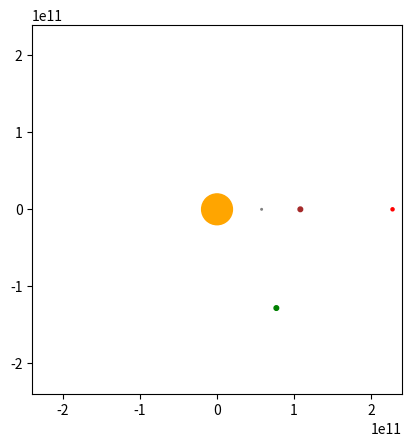

Write the Python code that produced this figure.
# -*- coding: utf-8 -*-
"""
Created on Fri Mar 12 11:55:52 2021

[redacted]
"""

""" Project - Orbit of the inner planets: Sun, Mercury, Venus, Earth, Mars """


#Code should ask for
    #Number of timesteps, length of time step
    #mass of mars and phobos, and initial orbital radius

""" ALLOW US TO BEEEEEGIIIIIIIN """

import numpy as np
from numpy.linalg import norm
import math as m
from matplotlib import pyplot as plt
from matplotlib.animation import FuncAnimation
from scipy.constants import G
from copy import deepcopy as dpcopy
import pandas as pd



class Body(object):
    
    #Initialise and define mass, position, and velocity.
    def __init__(self, mass, position, velocity, colour, patch_size):
        
        self.c = colour
        self.patch_size = patch_size
        self.m = mass
        self.r = np.array(position)
        self.v = np.array(velocity)
        self.an = np.array([0.,0.])
        self.ac = np.array([0.,0.])
        self.ap = np.array([0.,0.])
        self.KE = 0
        self.PE = 0
        
    
    #Update positions accelerations and velocities
    def Update(self, bods, ts):
        a = bods
        
        for i in a: #Update positions of objects
            i.r = i.r + i.v*ts + (1/6)*(4*i.ac-i.ap)*(ts**2)
        
        for i in range(len(a)): #Update new accelerations of objects
            c = a[0:i]+a[i+1:]
            Sum = np.array([0.,0.])
            for x in c:
                Sum += x.m/((norm(a[i].r-x.r)**3))*(a[i].r-x.r)
            a[i].an = -G*Sum
        
        for i in a: #Update velocities of all objects
            i.v = i.v + (1/6)*(2*i.an + 5*i.ac - i.ap)*ts
        
        for i in a: #Update all accelerations of objects
            i.ap = dpcopy(i.ac)
            i.ac = dpcopy(i.an)
            i.an = np.array([0,0])
        return a
    
    #Update KE of the planet
    def KE_up(self):
        self.KE = 0.5*self.m*(norm(self.v)**2)
    
    #Check orbital period
        
        
class Simulate(object):
    
    def __init__(self, bods, Frames, timelength):
        
        # Setup simulation parameters
        self.b = bods
        self.f = Frames
        self.tl = timelength
    
    #First instance of the animate object
    def init(self):
        return self.patches[0],
        
    #Update the bodies themselves
    def Opdate(self):
        self.b = self.b[0].Update(self.b, self.tl)

    #Update the positions of the circles on the plot
    def animate(self, i):
        self.Opdate()
        for i in range(len(self.patches)):
            self.patches[i].center = (self.b[i].r[0], self.b[i].r[1])

        return self.patches[0], self.patches[1], self.patches[2], self.patches[3], self.patches[4],

    #Creates patch list, makes the plot, and finally animates the plot
    def Display(self):
        # create list for patches
        self.patches = []
         
        # create patches to be animated and add to list
        for i in self.b:
            circ = plt.Circle((i.r[0], i.r[1]), i.patch_size,color=i.c, animated=True)
            self.patches.append(circ)
            
        # Create plot elements
        fig = plt.figure()
        ax = plt.axes()
        
        #add circles to axes
        for i in self.patches:
            ax.add_patch(i)
        
        #Scale and set limits of plot
        ax.axis("scaled")
        ax.set_xlim(-2.4*10**11,2.4*10**11)
        ax.set_ylim(-2.4*10**11,2.4*10**11)
        

        # animate the plot
        self.anim = FuncAnimation(fig, self.animate, init_func=self.init, frames=self.f, interval=1, blit=True)
        plt.show()
        
    def Tot_E(self, N): #Finds Tot, P, and K energies and lists them. N is Number of timesteps
        
        #Empty list to contain time, total, potential, and kinetic. In order and repeating
        TPK = []
        
        #Loop N number of timelengths 
        for i in range(N):
            self.b = self.b[0].Update(self.b, self.tl)
            
            for k in self.b: #Update Kinetic Energy of all bodies
                k.KE_up()
            
            for f in range(len(self.b)): #Update Potential Energy of all bodies
                c = self.b[0:f]+self.b[f+1:]
                Summ = 0
                for x in c:
                    Summ += -0.5*G*x.m*self.b[f].m/(norm(self.b[f].r-x.r))
                self.b[f].PE = Summ

            Kinetic=0
            Potential=0
            
            for j in self.b: # Add up all Kinetic Energies and Potential Energies
                Kinetic += j.KE
                Potential += j.PE
            
            Total = Kinetic + Potential #Total Energy
            Time = float(i*self.tl/60/60/24) #Define Time passed up till this point
            
            TPK.append(Time)
            TPK.append(Total)
            TPK.append(Potential)
            TPK.append(Kinetic)
            
        TPK = np.array(TPK)
        TPK = np.reshape(TPK, (-1, 4))
        return TPK
    
    def Plot_E(self, listt):
        x = listt[1:,0]
        y1 = listt[1:,1]
        y2 = listt[1:,2]
        y3 = listt[1:,3]
        
        fig = plt.figure()
        ax = plt.axes()
    
        plt.scatter(x, y1, color = "blue")
    
        plt.title("Sum of the Potential and Kinetic Energies of Bodies in the Simulation of the Inner Solar System")
        plt.xlabel("Time / Earth Days")
        plt.ylabel("Energy / Joules")
        
        plt.show()

def main():
    Sun     = Body(1.989*(10**30), [0.,0.], [0.,0.], "orange", 2*10**10)
    Mercury = Body(3.285*(10**23), [57909227000.,0.], [0.,47360], "grey", 10**9)
    Venus   = Body(4.8675*(10**24), [108209475000.,0.], [0.,35000.], "brown", 3*10**9)
    Earth_A = Body(5.9724*(10**24), [149598262000.,0.], [0.,29780.], "Green", 3*10**9)
    Earth_B = Body(5.9724*(10**24), [m.sin(0.541052)*149598262000,-m.cos(0.541052)*149598262000], [m.cos(0.541052)*29780,m.sin(0.541052)*29780], "Green", 3*10**9)
    Mars    = Body(6.4185*(10**23), [227943824000.,0.], [0.,24100.], "red", 2*10**9)
    
    Objs = [Sun, Mercury, Venus, Earth_B, Mars]
    
    Simulation = Simulate(Objs,300,12000)    #Create Simulation Object
    Simulation.Display()
    
    #TPK = Simulation.Tot_E(8766)    #To create n by 4 array where columns represent Time, Tot energy, Pot energy, Kin energy in order.
    #Simulation.Plot_E(TPK)  #To plot Total energy against time in days
    #df = pd.DataFrame(TPK)     #To create dataframe from Time, tot, pot, kin
    #df.to_csv("THE_ARRAY.csv", index=False)    # To write dataframe as csv

main()
